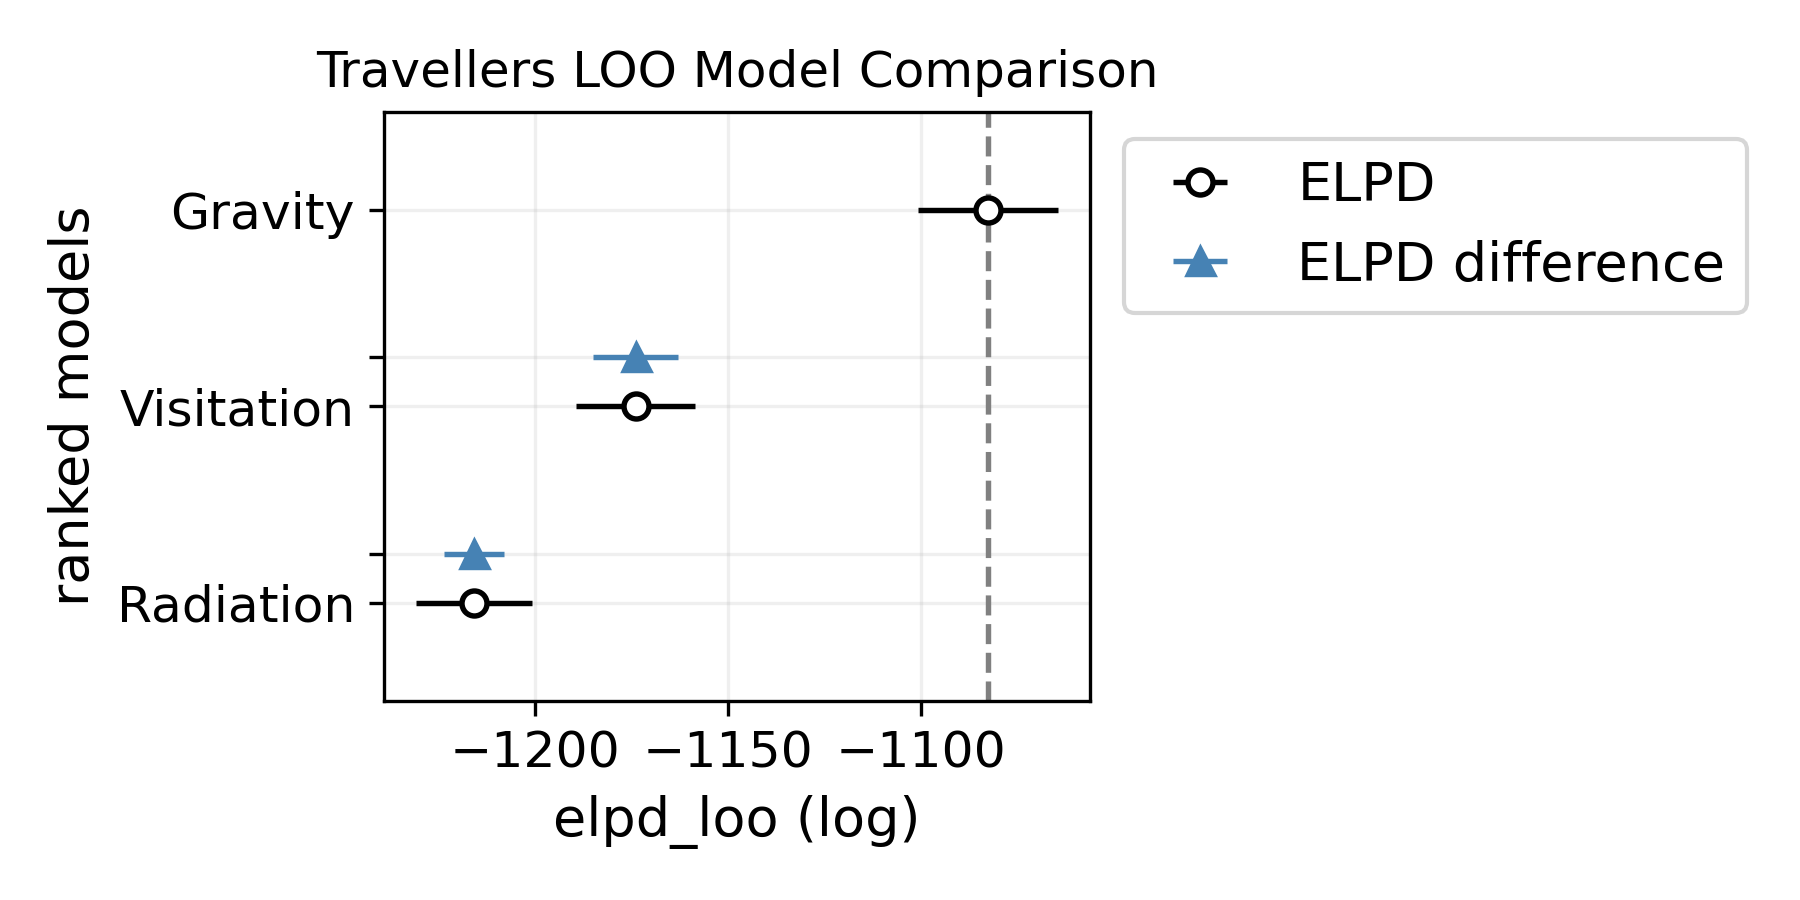

Data behind this chart, as committed beside it:
, rank, elpd_loo, p_loo, elpd_diff, weight, se, dse, warning, scale
Gravity, 0, -1083, 35.98, 0.0, 0.9818, 18.16, 0.0, True, log
Visitation, 1, -1174, 31.66, 91.23, 0.01824, 15.43, 11.06, True, log
Radiation, 2, -1216, 107.3, 133.2, 3.8977088223646206e-10, 15, 7.807, True, log
